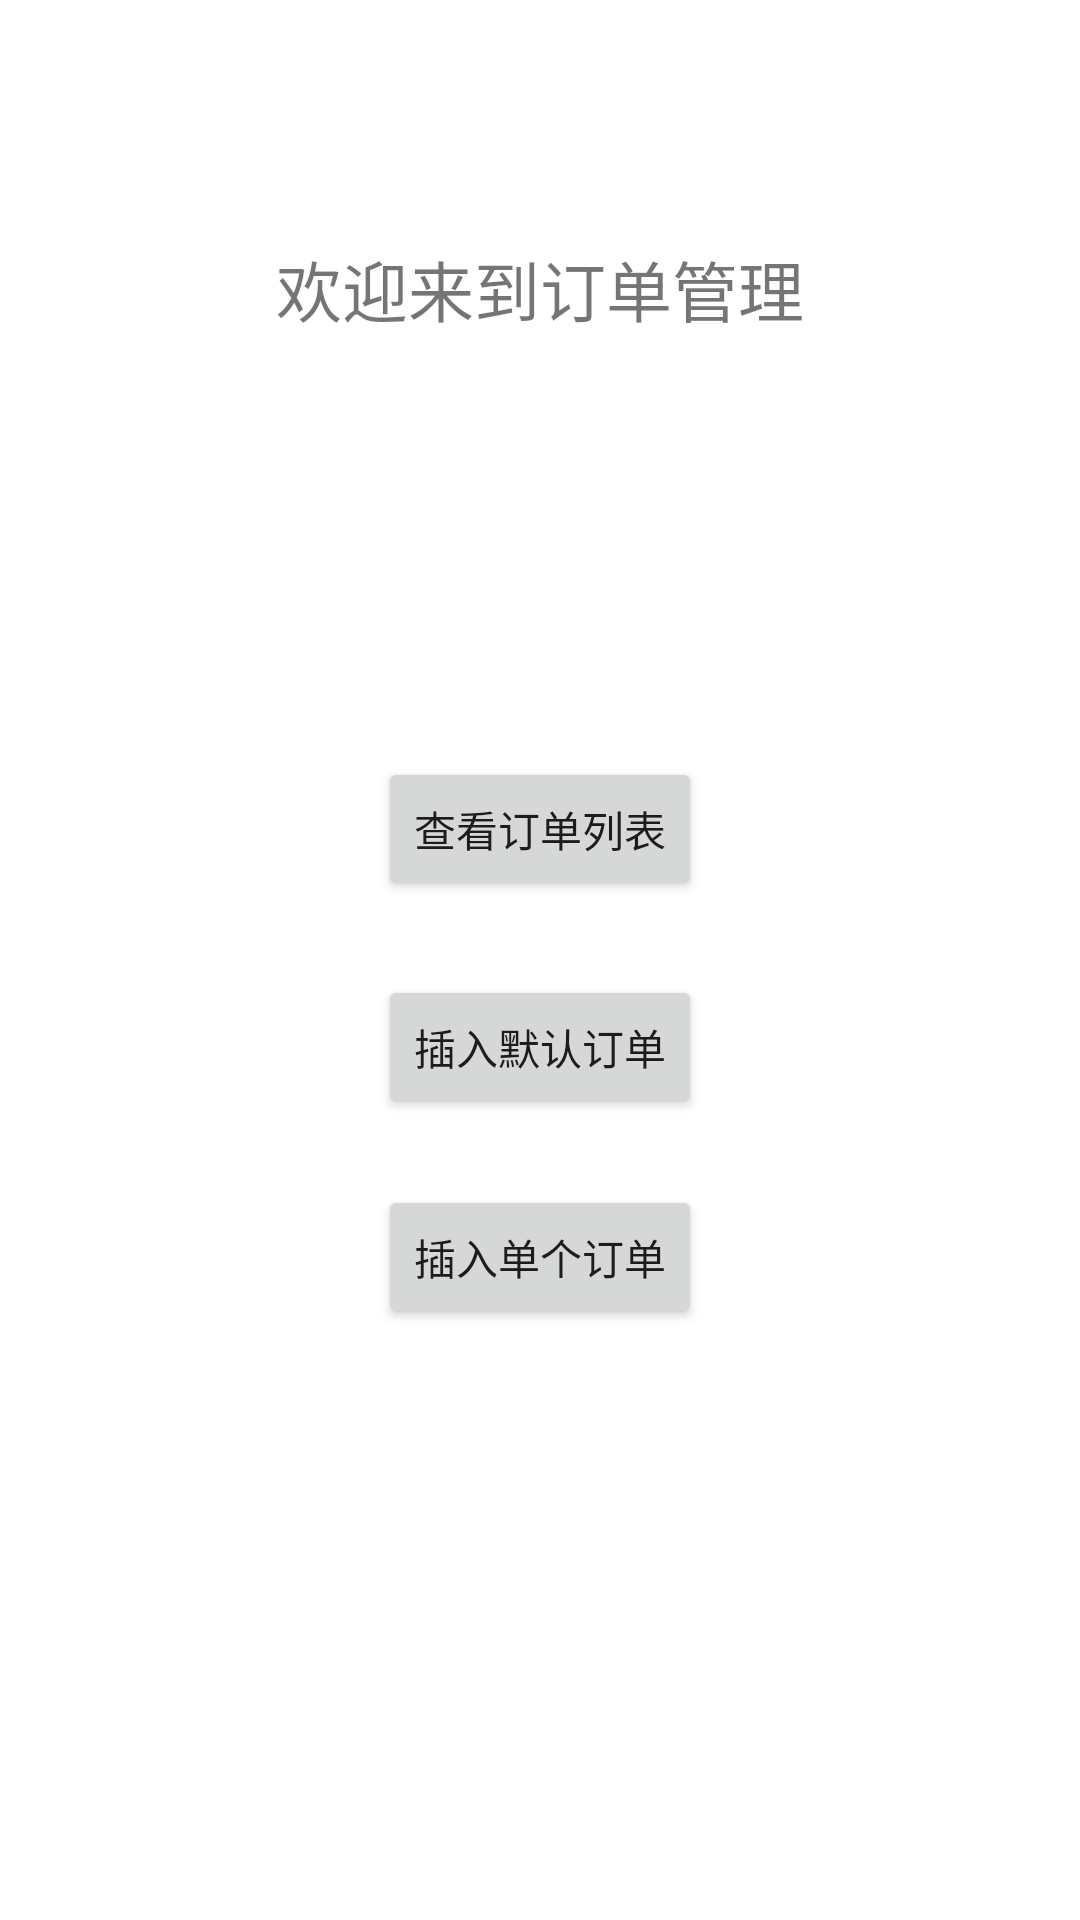

Here is an Android app screen rendered from its layout file. Give the layout XML and the strings, colors and styles it references.
<!-- AndroidManifest.xml: application theme Theme.MyApplication -->
<!-- res/layout/activity_main.xml -->
<?xml version="1.0" encoding="utf-8"?>
<layout xmlns:android="http://schemas.android.com/apk/res/android"
  xmlns:app="http://schemas.android.com/apk/res-auto"
  xmlns:tools="http://schemas.android.com/tools">

  <data>

  </data>

  <androidx.constraintlayout.widget.ConstraintLayout
    android:layout_width="match_parent"
    android:layout_height="match_parent"
    tools:context=".ui.MainActivity">

    <Button
      android:id="@+id/insert"
      android:layout_width="wrap_content"
      android:layout_height="wrap_content"
      android:text="插入单个订单"
      app:layout_constraintBottom_toBottomOf="parent"
      app:layout_constraintLeft_toLeftOf="parent"
      app:layout_constraintRight_toRightOf="parent"
      app:layout_constraintTop_toTopOf="parent"
      app:layout_constraintVertical_bias="0.667" />

    <Button
      android:id="@+id/showAll"
      android:layout_width="wrap_content"
      android:layout_height="wrap_content"
      android:text="查看订单列表"
      app:layout_constraintBottom_toBottomOf="parent"
      app:layout_constraintLeft_toLeftOf="parent"
      app:layout_constraintRight_toRightOf="parent"
      app:layout_constraintTop_toTopOf="parent"
      app:layout_constraintVertical_bias="0.426" />

    <Button
      android:id="@+id/insertDefault"
      android:layout_width="wrap_content"
      android:layout_height="wrap_content"
      android:text="插入默认订单"
      app:layout_constraintBottom_toBottomOf="parent"
      app:layout_constraintLeft_toLeftOf="parent"
      app:layout_constraintRight_toRightOf="parent"
      app:layout_constraintTop_toTopOf="parent"
      app:layout_constraintVertical_bias="0.549" />

    <TextView
      android:id="@+id/textView"
      android:layout_width="match_parent"
      android:layout_height="wrap_content"
      android:layout_marginStart="16dp"
      android:layout_marginTop="80dp"
      android:layout_marginEnd="16dp"
      android:gravity="center"
      android:text="欢迎来到订单管理"
      android:textSize="22sp"
      app:layout_constraintEnd_toEndOf="parent"
      app:layout_constraintHorizontal_bias="0.0"
      app:layout_constraintStart_toStartOf="parent"
      app:layout_constraintTop_toTopOf="parent" />

  </androidx.constraintlayout.widget.ConstraintLayout>
</layout>
<!-- resources referenced by this layout -->
<resources>
  <style name="Theme.MyApplication" parent="Theme.MaterialComponents.DayNight.NoActionBar">
      
      <item name="colorPrimary">@color/purple_500</item>
      <item name="colorPrimaryVariant">@color/purple_700</item>
      <item name="colorOnPrimary">@color/white</item>
      
      <item name="colorSecondary">@color/teal_200</item>
      <item name="colorSecondaryVariant">@color/teal_700</item>
      <item name="colorOnSecondary">@color/black</item>
      
      <item name="android:statusBarColor" tools:targetApi="l">?attr/colorPrimaryVariant</item>
      
    </style>
  <color name="purple_500">#FF6200EE</color>
  <color name="purple_700">#FF3700B3</color>
  <color name="white">#FFFFFFFF</color>
  <color name="teal_200">#FF03DAC5</color>
  <color name="teal_700">#FF018786</color>
  <color name="black">#FF000000</color>
</resources>
